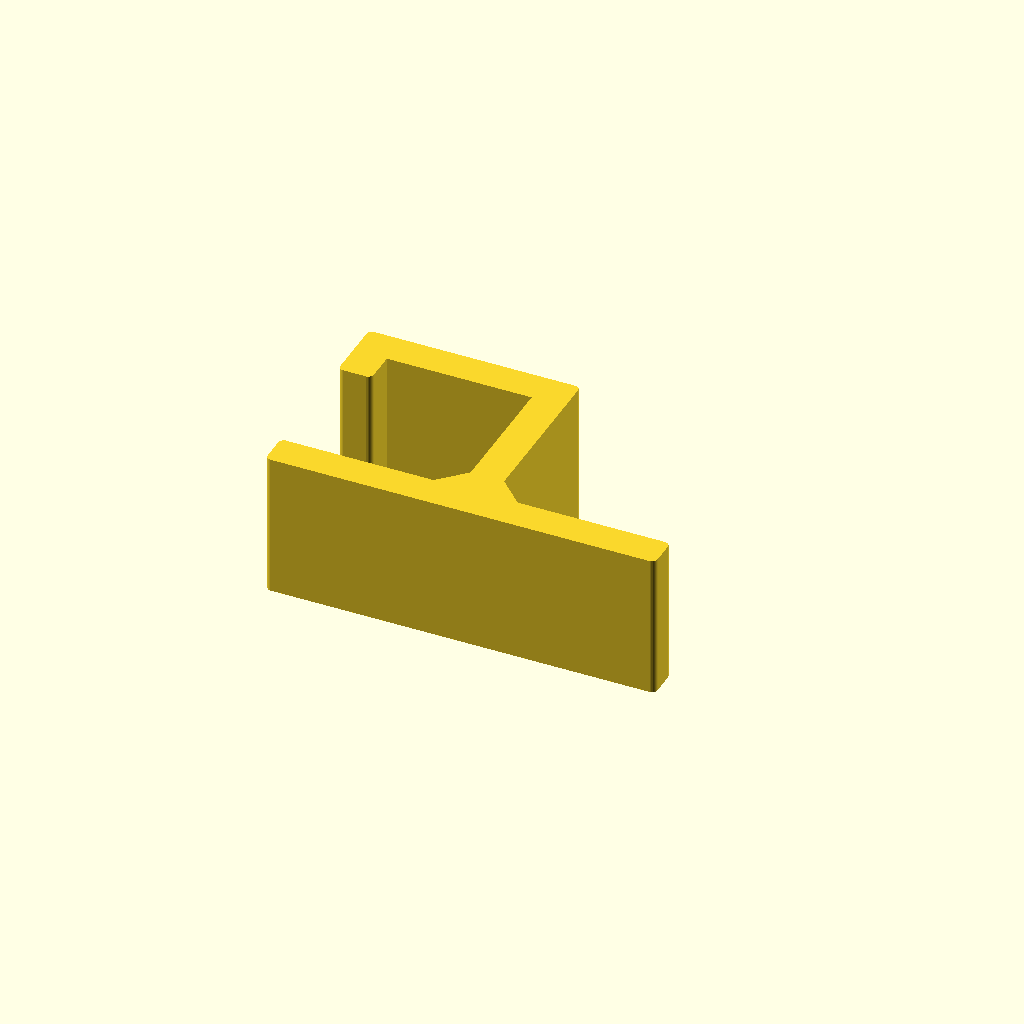
Cell 1 — every parameter at its default value.
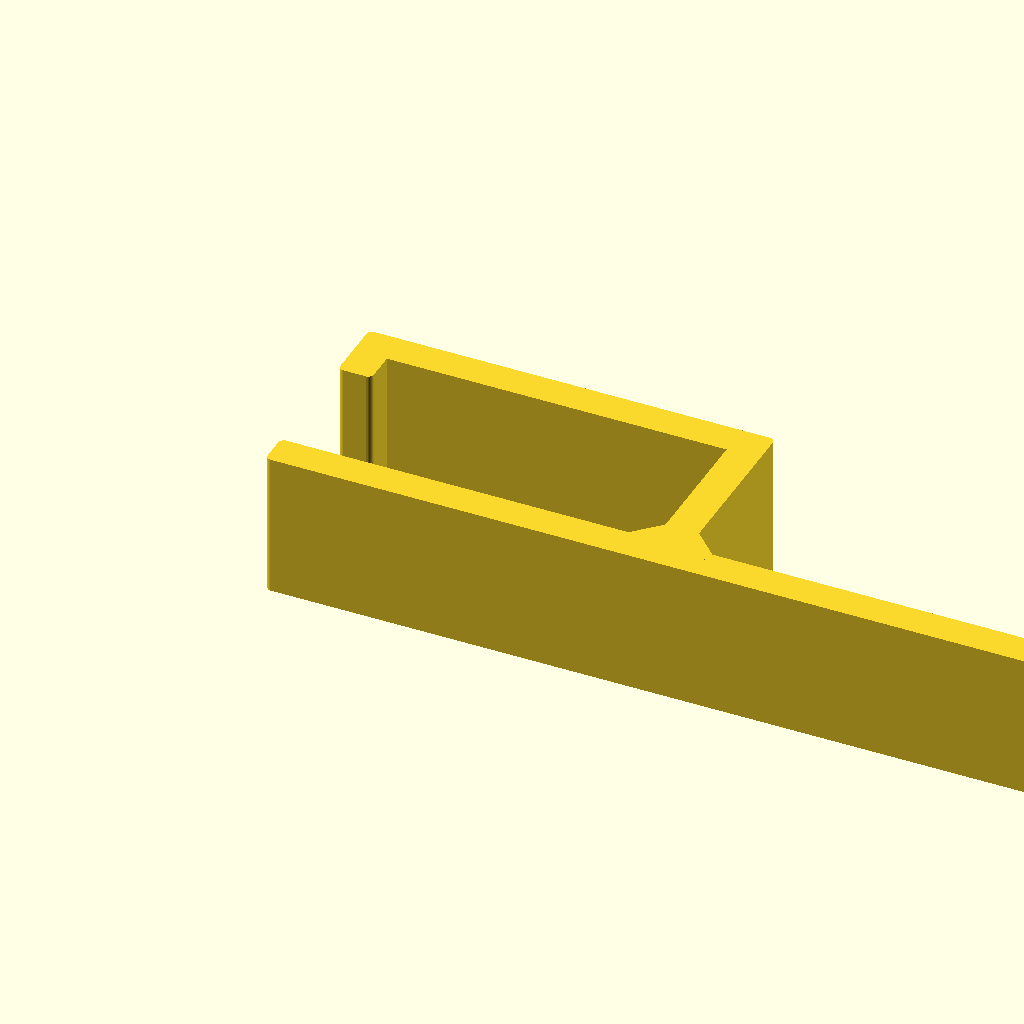
Cell 2 — base_len set to 140, the other parameters unchanged.
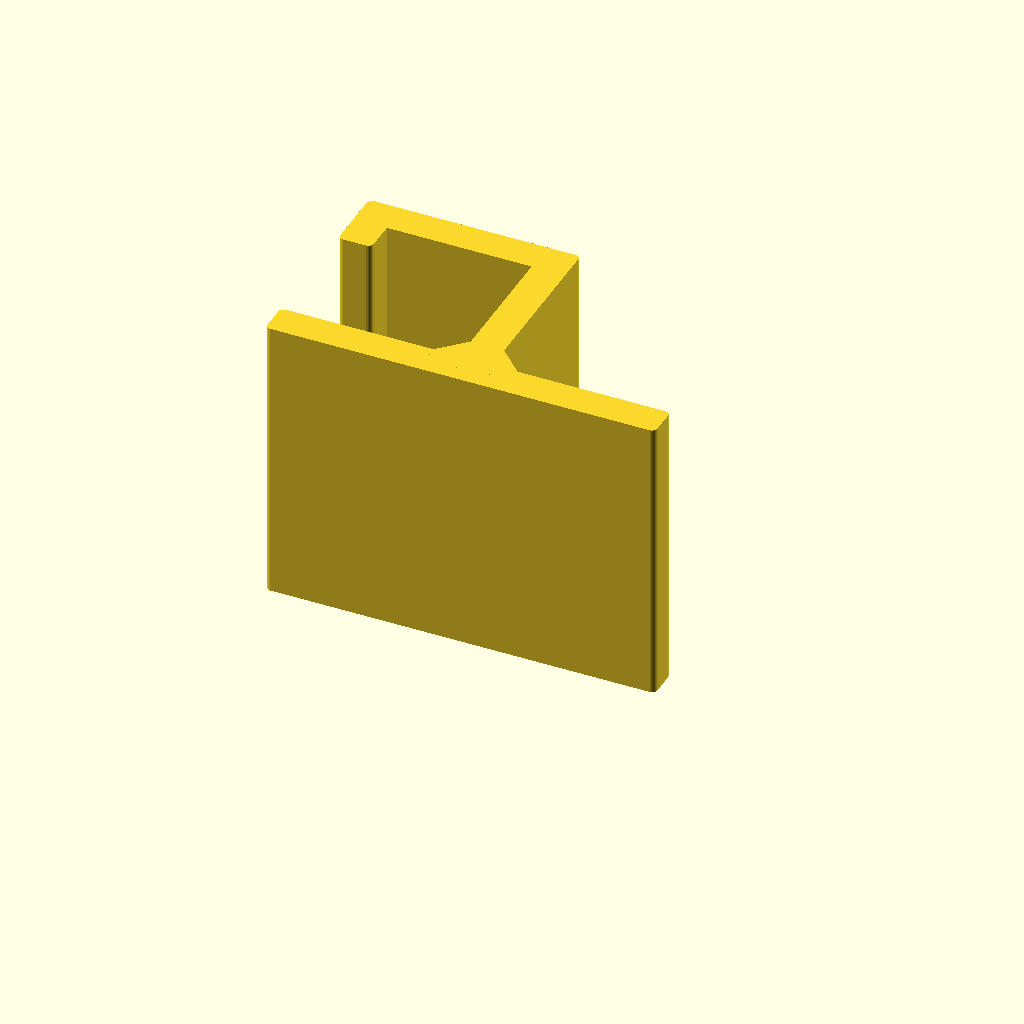
Cell 3 — base_width set to 52, the other parameters unchanged.
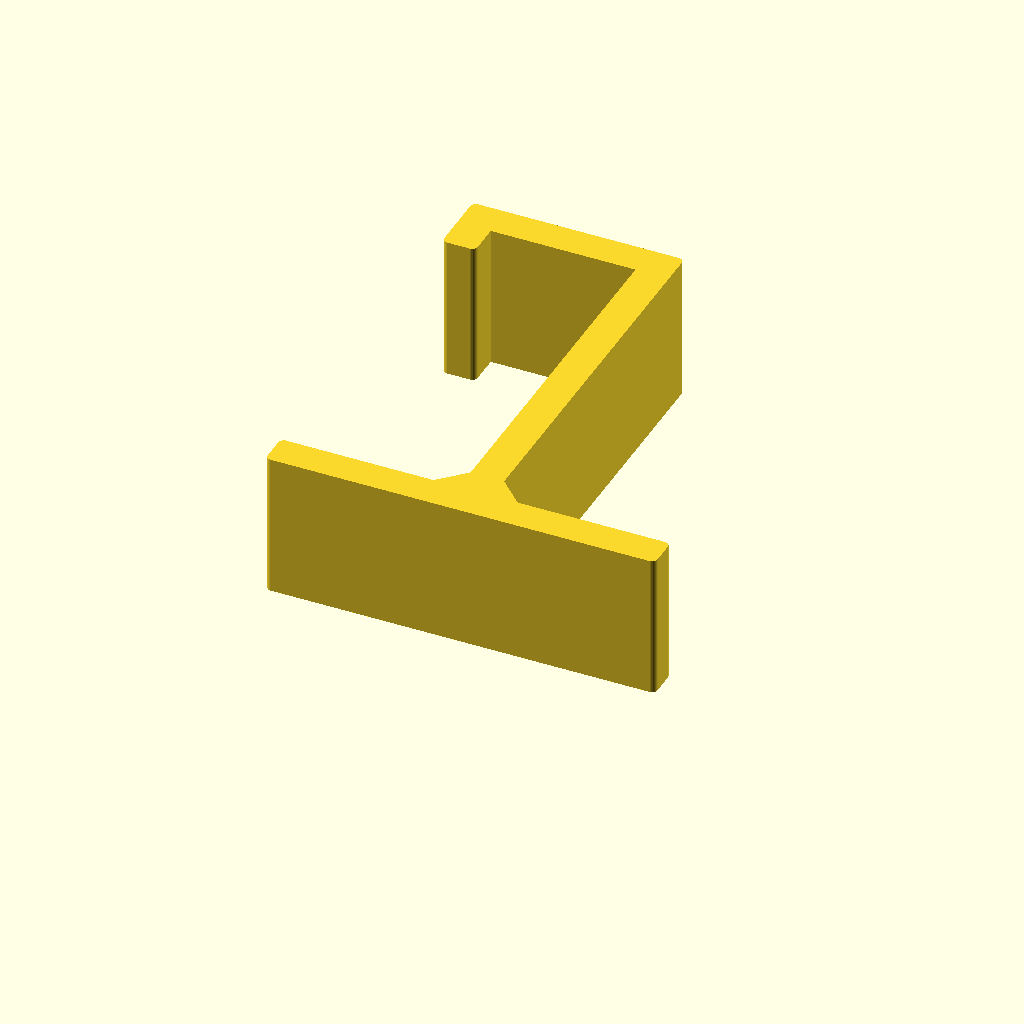
Cell 4: the same model with hook_height = 80.
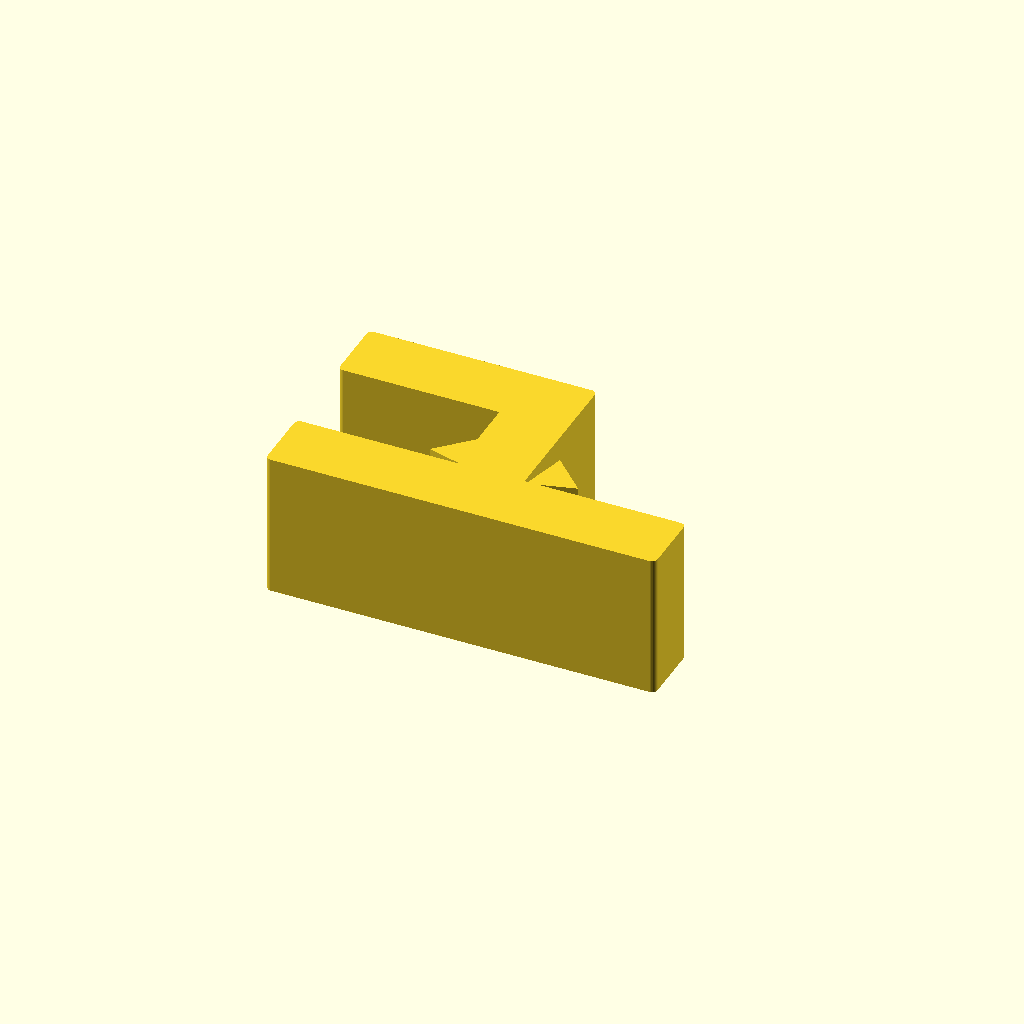
Cell 5: the same model with thickness = 12.
All cells are drawn from one camera (rotation 55°, 0°, 25°, orthographic, colour scheme Cornfield), so only the parameter changes between them.
The OpenSCAD source (inputs/thingiverse/files/thing-2960092/files/headphone-hanger.scad):
// parameters
base_len = 70;
base_width = 26;
hook_height = 40;
hook_ledge = 10;
thickness = 6;

$fn = 30;
hull_r = 1;
hull_h = 1;
wall = thickness - (2 * hull_r);
ledge = hook_ledge;

xx = base_len - (2 * hull_r);
yy = hook_height - (2 * hull_r);
zz = base_width - hull_h;

translate([hull_r, hull_r, 0]) {
	minkowski() {
		difference() {
			cube([xx, yy, zz]);
			translate([(xx +  wall)/2, wall, -1])
				cube([(xx - wall)/2, (yy - wall) + 1, zz + 2]);
			translate([wall, wall, - 1])
				cube([xx/2 - (3 * wall)/2, yy - (2 * wall), zz + 2]);
			translate([-1, wall, - 1])
				cube([wall + 2, yy - wall - ledge, zz + 2]);
		}
		cylinder(r = hull_r, h = 1);
	}
}

translate([xx/2 - wall/2 - 1, (1.5 * wall), 0])
	rotate([0, 0, -45])
		cylinder(r = 5, h = zz + hull_h, $fn = 3);

translate([xx/2 + wall + 1, (1.5 * wall), 0])
	rotate([0, 0, -15])
		cylinder(r = 5, h = zz + hull_h, $fn = 3);
Customizer parameters (derived from the source; name, type, default, range or options):
base_len: number, default 70
base_width: number, default 26
hook_height: number, default 40
hook_ledge: number, default 10
thickness: number, default 6
hull_r: number, default 1
hull_h: number, default 1
